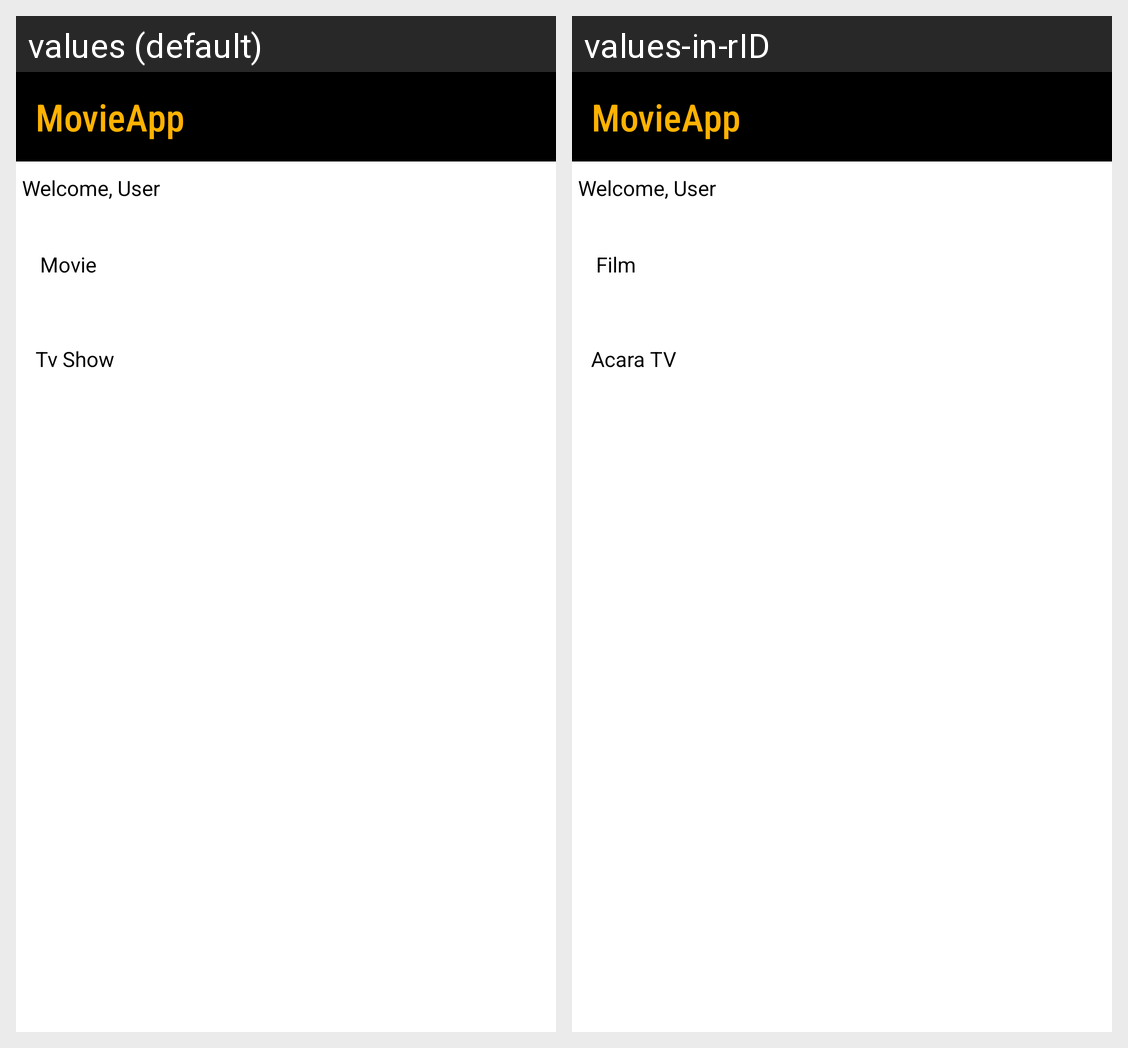

Translations of the strings shown on this Android screen, per locale in the grid:
Android screen res/layout/fragment_home.xml rendered under 2 locales, left to right: values (default), values-in-rID. Device: Nexus 5 (rendered at 1080×1920; each locale shown at half size, 540×960, under a caption strip naming it); theme Theme.AndChallenge5.
Strings drawn on this screen, with the default value and each locale's value (text and hints the layout hard-codes, and strings that could not be matched under every locale, appear in the picture but are not listed):

movieapp
  values: MovieApp
  values-in-rID: MovieApp  [not translated; the default value is used]

movie
  values: Movie
  values-in-rID: Film

tv_show
  values: Tv Show
  values-in-rID: Acara TV
